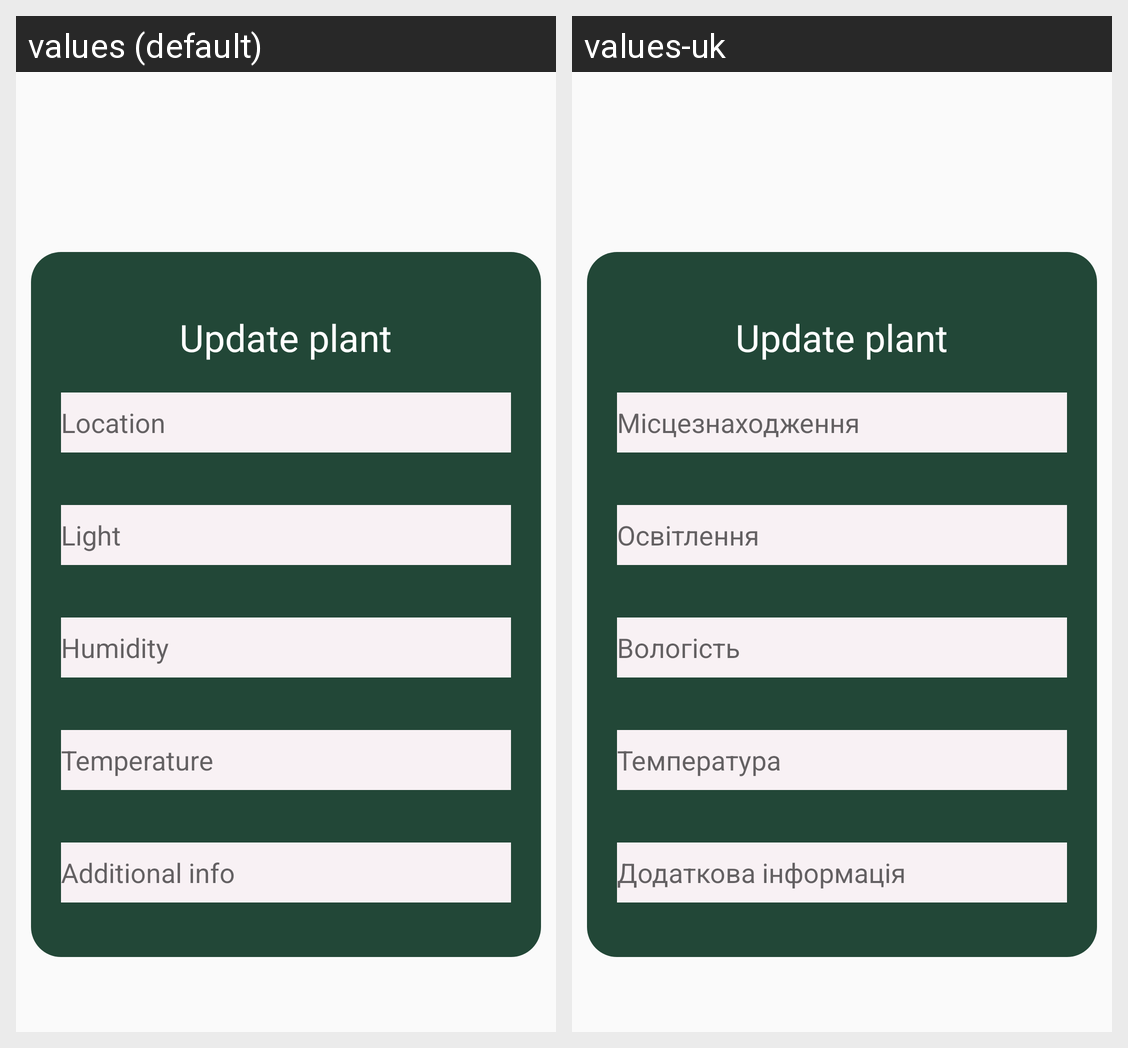

Translations of the strings shown on this Android screen, per locale in the grid:
Android screen res/layout/popup_update_plant.xml rendered under 2 locales, left to right: values (default), values-uk. Device: Nexus 5 (rendered at 1080×1920; each locale shown at half size, 540×960, under a caption strip naming it); theme Theme.GreenGuardMobile.
Strings drawn on this screen, with the default value and each locale's value (text and hints the layout hard-codes, and strings that could not be matched under every locale, appear in the picture but are not listed):

location
  values: Location
  values-uk: Місцезнаходження

light
  values: Light
  values-uk: Освітлення

humidity
  values: Humidity
  values-uk: Вологість

temp
  values: Temperature
  values-uk: Температура

additional_info
  values: Additional info
  values-uk: Додаткова інформація
